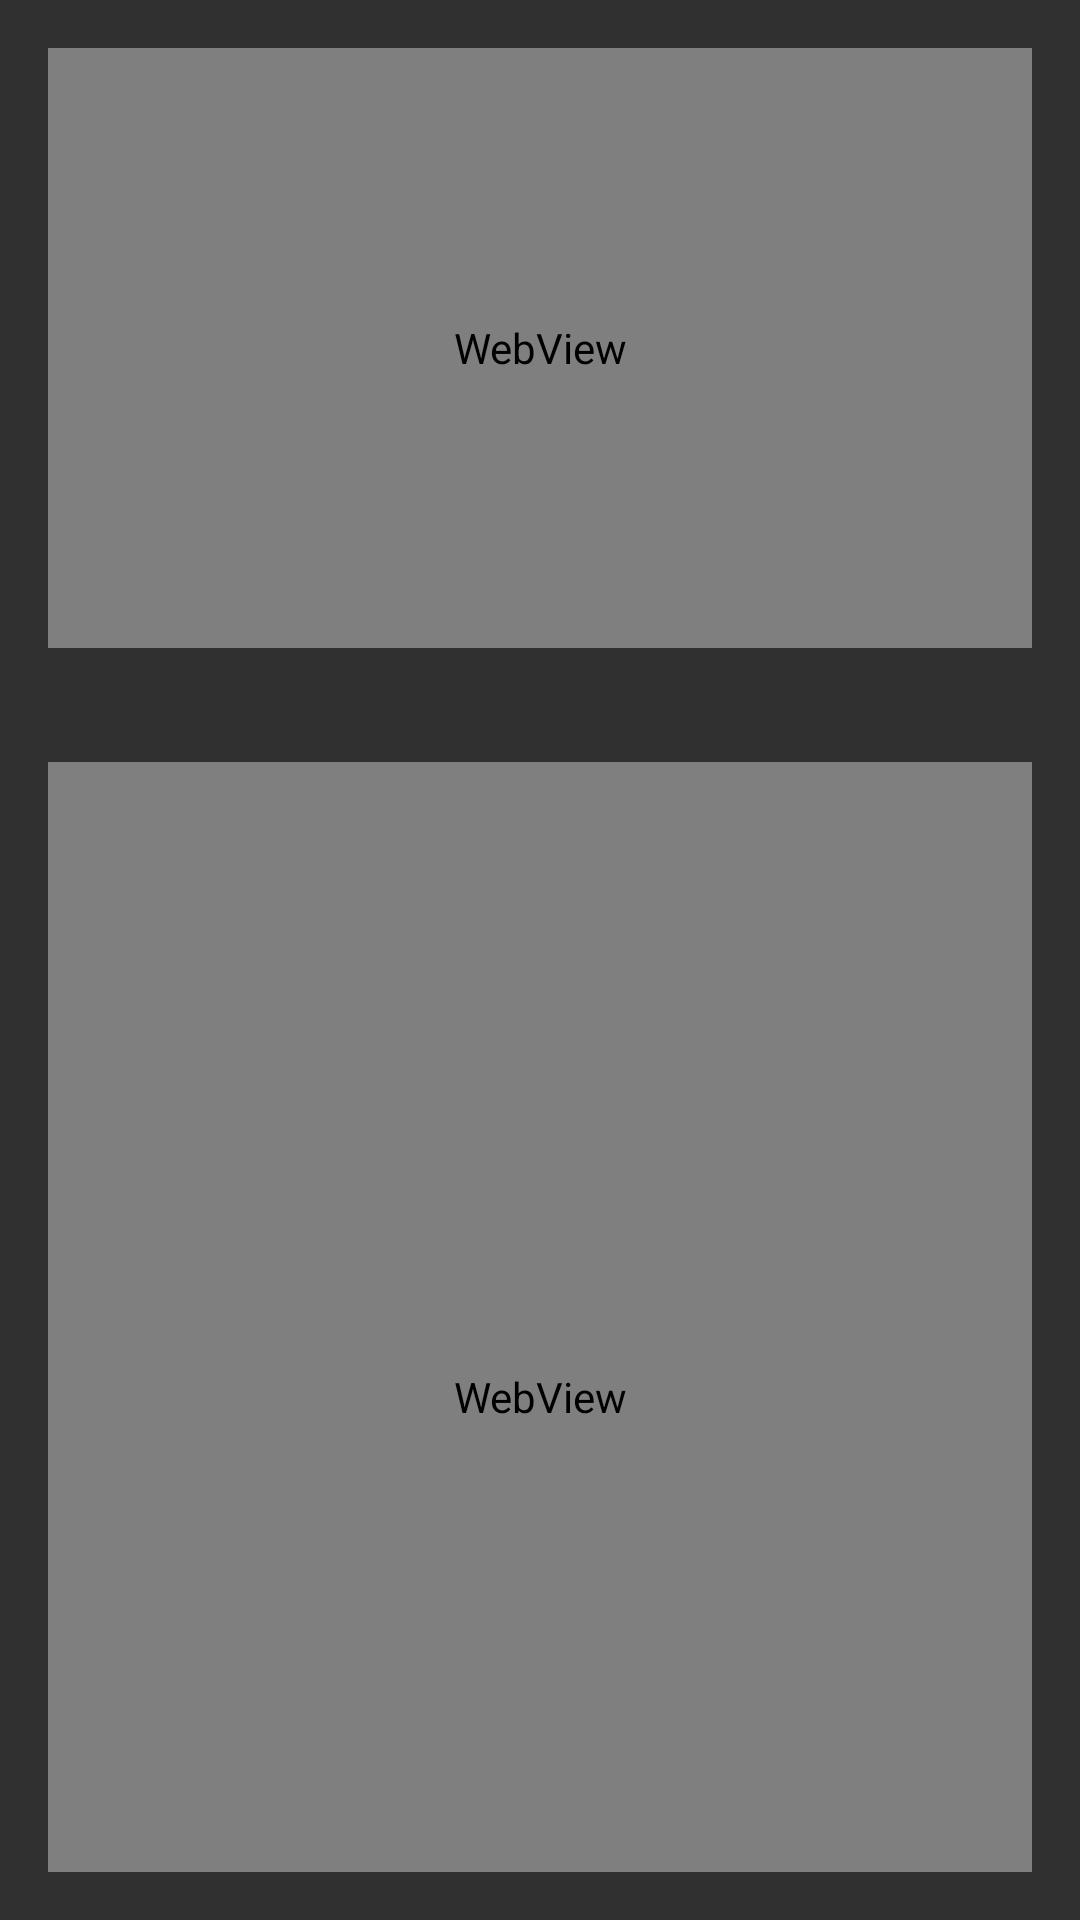

Layout XML and referenced resources for this Android screen:
<!-- AndroidManifest.xml: application theme Theme.LoginForm -->
<!-- res/layout/view_video.xml -->
<?xml version="1.0" encoding="utf-8"?>
<LinearLayout xmlns:android="http://schemas.android.com/apk/res/android"
android:layout_width="match_parent"
android:layout_height="match_parent"
android:orientation="vertical"
android:padding="16dp">


<WebView
    android:id="@+id/WebViewYoutube"
    android:layout_width="match_parent"
    android:layout_height="200dp"/>

    <TextView
        android:id="@+id/textViewTrackName"
        android:layout_width="match_parent"
        android:layout_height="wrap_content"
        android:layout_alignParentBottom="true"
        android:fontFamily="@font/akaya_telivigala"
        android:gravity="center"
        android:textColor="#F8F6F6"
        android:textSize="14sp" />

    <TextView
        android:id="@+id/textViewArtistLoc"
        android:layout_width="match_parent"
        android:layout_height="wrap_content"
        android:gravity="center" />

    <WebView
        android:id="@+id/WebViewGMaps"
        android:layout_width="match_parent"
        android:layout_height="423dp" />
</LinearLayout>
<!-- resources referenced by this layout -->
<resources>
  <style name="Theme.LoginForm" parent="Theme.AppCompat.NoActionBar">
          
          <item name="colorPrimary">@color/purple_500</item>
          <item name="colorPrimaryVariant">@color/purple_700</item>
          <item name="colorOnPrimary">@color/white</item>
          
          <item name="colorSecondary">@color/teal_200</item>
          <item name="colorSecondaryVariant">@color/teal_700</item>
          <item name="colorOnSecondary">@color/black</item>
          
          <item name="android:statusBarColor" tools:targetApi="l">?attr/colorPrimaryVariant</item>
          
      </style>
  <!-- not gathered from this repository: default colours our renderer supplied (Android Studio template values) -->
  <color name="purple_500">#FF6200EE</color>
  <color name="purple_700">#FF3700B3</color>
  <color name="teal_200">#FF03DAC5</color>
  <color name="teal_700">#FF018786</color>
  <color name="black">#FF000000</color>
  <color name="white">#FFFFFFFF</color>
</resources>
